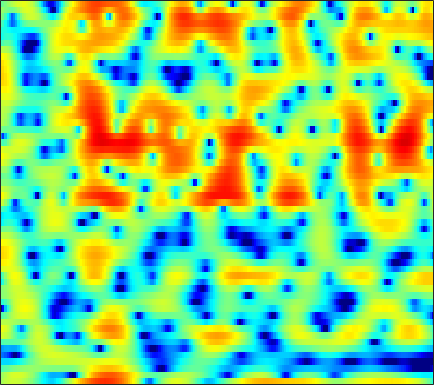

Values plotted in this chart, from the file beside it:
1.0813, 1.5087, 1.9879, 2.3344, 2.4956, 2.6593, 2.6836, 2.6243, 2.5155, 2.2976, 1.9797, 1.6943, 1.2229, 0.66201, 0.16761, -0.57883, -1.402, -2.0612, -2.9707, -3.8675, -4.7245, -5.307, -5.8438, -6.1405
0.6518, 1.18, 1.782, 2.27, 2.562, 2.849, 3.026, 3.083, 3.063, 2.945, 2.704, 2.453, 2.018, 1.458, 0.9551, 0.1692, -0.7429, -1.505, -2.619, -3.796, -4.978, -5.797, -6.697, -7.235
-2.072, -1.778, -1.406, -1.058, -0.8166, -0.513, -0.24, -0.0571, 0.1621, 0.3475, 0.5002, 0.5883, 0.6617, 0.7096, 0.715, 0.6938, 0.6404, 0.5792, 0.4864, 0.385, 0.2767, 0.2015, 0.1162, 0.04111
-5.912, -5.907, -5.89, -5.855, -5.785, -5.6, -5.286, -4.957, -4.396, -3.723, -2.999, -2.447, -1.721, -1.044, -0.5697, -0.004971, 0.4928, 0.8189, 1.187, 1.495, 1.743, 1.907, 2.085, 2.22
-9.614, -9.851, -10.49, -11.67, -13.04, -15.75, -19.46, -19.78, -15.19, -10.96, -7.821, -5.969, -3.968, -2.385, -1.396, -0.2926, 0.6062, 1.161, 1.765, 2.228, 2.587, 2.792, 2.985, 3.102
-8.717, -8.037, -7.542, -7.452, -7.552, -7.756, -7.785, -7.531, -6.729, -5.484, -4.072, -3.014, -1.69, -0.5309, 0.2249, 1.074, 1.745, 2.14, 2.54, 2.793, 2.914, 2.912, 2.802, 2.61
-1.905, -1.715, -1.541, -1.465, -1.447, -1.436, -1.4, -1.326, -1.141, -0.8144, -0.3537, 0.046, 0.6332, 1.23, 1.649, 2.139, 2.501, 2.666, 2.722, 2.573, 2.211, 1.808, 1.081, 0.1528
2.953, 2.752, 2.364, 1.818, 1.29, 0.4114, -0.6539, -1.52, -2.583, -3.157, -2.89, -2.163, -0.8934, 0.4057, 1.23, 2.102, 2.668, 2.881, 2.921, 2.629, 1.979, 1.234, -0.1424, -2.088
3.876, 3.67, 3.214, 2.513, 1.798, 0.5035, -1.289, -3.076, -6.215, -9.51, -8.691, -6.037, -2.954, -0.7538, 0.4267, 1.508, 2.138, 2.368, 2.361, 2.059, 1.474, 0.8768, -0.08456, -1.226
1.837, 1.898, 1.897, 1.816, 1.69, 1.454, 1.149, 0.9031, 0.6272, 0.4964, 0.5696, 0.7231, 1.016, 1.304, 1.451, 1.528, 1.379, 1.143, 0.6069, -0.1063, -1.024, -1.772, -2.845, -3.825
-1.801, -1.46, -0.7499, 0.08695, 0.7107, 1.466, 2.087, 2.467, 2.863, 3.127, 3.277, 3.322, 3.265, 3.07, 2.814, 2.307, 1.576, 0.8665, -0.3487, -1.865, -3.761, -5.474, -8.228, -11.44
-22.3, -13.21, -6.776, -3.122, -1.219, 0.6593, 2.013, 2.772, 3.514, 3.993, 4.24, 4.294, 4.189, 3.879, 3.503, 2.822, 1.896, 1.043, -0.3555, -2.078, -4.189, -6.034, -8.856, -11.99
-3.429, -3.055, -2.059, -0.8072, 0.1268, 1.238, 2.153, 2.707, 3.256, 3.604, 3.76, 3.763, 3.599, 3.261, 2.896, 2.245, 1.416, 0.6711, -0.4807, -1.829, -3.348, -4.595, -6.399, -8.304
0.2393, 0.3786, 0.6956, 1.122, 1.477, 1.943, 2.359, 2.61, 2.841, 2.946, 2.921, 2.802, 2.538, 2.157, 1.802, 1.234, 0.5743, 0.01862, -0.7989, -1.707, -2.738, -3.571, -4.781, -6.111
0.1875, 0.3981, 0.8492, 1.392, 1.791, 2.258, 2.599, 2.753, 2.816, 2.705, 2.431, 2.131, 1.631, 1.049, 0.5996, 0.01586, -0.5042, -0.8553, -1.261, -1.635, -2.028, -2.35, -2.859, -3.428
-4.848, -3.048, -0.6736, 1.151, 2.159, 3.088, 3.611, 3.76, 3.667, 3.243, 2.51, 1.77, 0.5347, -0.918, -2.043, -3.3, -3.884, -3.764, -3.136, -2.357, -1.672, -1.3, -1.005, -0.9523
-2.927, -1.345, 0.7815, 2.396, 3.249, 3.962, 4.234, 4.179, 3.769, 2.988, 1.799, 0.5982, -1.517, -4.458, -7.604, -14.83, -21.42, -12.76, -7.388, -4.408, -2.505, -1.536, -0.6364, -0.1347
3.142, 3.223, 3.41, 3.571, 3.612, 3.506, 3.175, 2.765, 1.996, 0.98, -0.2759, -1.35, -2.884, -4.43, -5.491, -6.51, -6.819, -6.559, -5.72, -4.67, -3.626, -2.948, -2.223, -1.7
4.966, 4.874, 4.679, 4.379, 4.067, 3.501, 2.748, 2.04, 0.8919, -0.5058, -2.13, -3.463, -5.314, -6.986, -7.901, -8.376, -8.037, -7.442, -6.471, -5.489, -4.626, -4.064, -3.495, -3.085
5.901, 5.784, 5.505, 5.079, 4.653, 3.93, 3.003, 2.149, 0.7709, -0.9525, -3.114, -5.154, -8.779, -14.56, -23.84, -20.97, -13.02, -10.09, -7.636, -6.075, -5.102, -4.664, -4.409, -4.474
5.725, 5.623, 5.368, 4.969, 4.573, 3.91, 3.082, 2.349, 1.22, -0.09069, -1.588, -2.808, -4.489, -6.006, -6.779, -7.03, -6.498, -5.861, -5.017, -4.38, -4.063, -4.087, -4.505, -5.476
4.398, 4.329, 4.135, 3.817, 3.498, 2.962, 2.315, 1.766, 0.9741, 0.1426, -0.6807, -1.252, -1.911, -2.389, -2.608, -2.705, -2.62, -2.48, -2.258, -2.094, -2.071, -2.187, -2.553, -3.213
2.31, 2.317, 2.229, 2.017, 1.76, 1.296, 0.6922, 0.1573, -0.624, -1.418, -2.125, -2.532, -2.822, -2.803, -2.61, -2.182, -1.65, -1.233, -0.7208, -0.2968, 0.01705, 0.1639, 0.2396, 0.2001
-0.8555, -0.5477, -0.2892, -0.2585, -0.4036, -0.8372, -1.568, -2.314, -3.62, -5.262, -7.127, -8.372, -8.911, -7.701, -6.204, -4.201, -2.457, -1.357, -0.1487, 0.8106, 1.545, 1.966, 2.372, 2.63
-5.312, -4.159, -3.202, -2.781, -2.748, -3.062, -3.741, -4.511, -5.944, -8.046, -11.19, -14.55, -17.18, -12.23, -8.812, -5.429, -2.983, -1.546, 0.00354, 1.205, 2.125, 2.667, 3.217, 3.573
-5.785, -4.977, -4.403, -4.322, -4.513, -4.949, -5.473, -5.886, -6.311, -6.676, -6.905, -6.88, -6.464, -5.554, -4.604, -3.21, -1.817, -0.8581, 0.2998, 1.292, 2.109, 2.607, 3.123, 3.466
-1.88, -2.224, -3.04, -4.328, -5.633, -7.666, -9.401, -9.663, -8.66, -7.076, -5.668, -4.79, -3.799, -2.981, -2.414, -1.676, -0.8897, -0.2707, 0.5669, 1.409, 2.172, 2.645, 3.107, 3.357
2.959, 2.189, 0.78, -1.216, -3.253, -7.036, -12.01, -12.68, -8.392, -5.175, -3.219, -2.318, -1.671, -1.507, -1.629, -1.913, -2.043, -1.716, -0.6787, 0.7074, 2.055, 2.857, 3.537, 3.736
4.702, 4.135, 3.244, 2.191, 1.348, 0.2509, -0.5699, -0.8978, -0.9688, -0.8168, -0.7003, -0.7681, -1.27, -2.356, -3.775, -7.069, -14.73, -24.96, -8.717, -3.311, -0.2805, 1.165, 2.314, 2.724
2.607, 2.362, 1.949, 1.456, 1.05, 0.5145, 0.03275, -0.2633, -0.5983, -0.8389, -1.063, -1.28, -1.687, -2.326, -2.918, -3.775, -4.343, -4.255, -3.33, -1.932, -0.5935, 0.2542, 1.081, 1.496
0.01004, 0.1686, 0.1224, -0.1577, -0.5001, -1.048, -1.619, -1.989, -2.292, -2.353, -2.214, -2.032, -1.741, -1.474, -1.308, -1.085, -0.7993, -0.522, -0.07449, 0.4355, 0.9468, 1.278, 1.625, 1.83
-1.19, -0.7208, -0.6573, -1.175, -1.904, -3.327, -5.176, -6.602, -7.652, -6.967, -5.253, -3.929, -2.451, -1.274, -0.5848, 0.1425, 0.6982, 1.038, 1.425, 1.768, 2.067, 2.242, 2.386, 2.457
0.9656, 0.9583, 0.5718, -0.3306, -1.392, -3.457, -6.622, -10.08, -14.82, -11.02, -6.617, -4.354, -2.3, -0.9191, -0.1944, 0.492, 0.9184, 1.127, 1.321, 1.454, 1.559, 1.65, 1.765, 1.876
3.519, 3.162, 2.565, 1.829, 1.163, 0.1698, -0.8262, -1.48, -1.966, -1.938, -1.493, -1.064, -0.5181, -0.186, -0.09162, -0.166, -0.4445, -0.7485, -1.205, -1.599, -1.803, -1.768, -1.518, -1.141
4.529, 4.112, 3.599, 3.129, 2.798, 2.383, 2.015, 1.777, 1.518, 1.323, 1.163, 1.001, 0.6991, 0.2255, -0.2906, -1.291, -2.688, -4.063, -6.376, -8.889, -10.1, -9.469, -7.682, -6.11
3.663, 3.215, 2.888, 2.782, 2.813, 2.907, 2.98, 3.017, 2.985, 2.873, 2.637, 2.379, 1.858, 1.139, 0.4196, -0.8661, -2.651, -4.423, -7.536, -11.8, -14.73, -12.73, -9.572, -7.834
-1.423, -2.22, -1.668, -0.2331, 0.8025, 1.906, 2.676, 3.055, 3.357, 3.444, 3.348, 3.183, 2.827, 2.284, 1.768, 0.9619, -0.006049, -0.8011, -1.883, -2.798, -3.346, -3.565, -3.656, -3.783
-8.697, -11.8, -7.123, -3.243, -1.43, 0.1023, 1.012, 1.405, 1.702, 1.804, 1.794, 1.699, 1.518, 1.236, 0.9719, 0.5986, 0.2546, 0.02629, -0.2109, -0.311, -0.3022, -0.2566, -0.1688, -0.0784
-0.08787, -0.6025, -0.893, -0.859, -0.8126, -0.9189, -1.235, -1.543, -1.96, -2.209, -2.264, -2.243, -2.268, -2.375, -2.558, -2.922, -3.188, -3.18, -2.758, -1.983, -1.038, -0.2785, 0.6442, 1.396
1.856, 1.482, 0.857, 0.006053, -0.8562, -2.396, -4.56, -6.629, -9.78, -11.16, -9.554, -8.052, -6.876, -6.65, -7.16, -8.846, -11.8, -13.76, -11.32, -6.998, -3.714, -1.825, 0.1207, 1.553
1.942, 1.781, 1.28, 0.3835, -0.5711, -2.292, -4.703, -7.061, -10.75, -12.44, -10.43, -8.771, -7.372, -7.025, -7.361, -8.454, -10.07, -10.78, -9.312, -6.368, -3.611, -1.896, -0.07822, 1.322
1.867, 1.983, 1.839, 1.4, 0.8872, -0.01185, -1.072, -1.888, -2.859, -3.521, -3.831, -3.898, -3.902, -3.911, -3.952, -4.014, -3.977, -3.791, -3.24, -2.426, -1.458, -0.7179, 0.1775, 0.9613
2.317, 2.602, 2.726, 2.598, 2.352, 1.864, 1.27, 0.7731, 0.1384, -0.4432, -0.9406, -1.242, -1.575, -1.792, -1.894, -1.975, -1.94, -1.829, -1.609, -1.276, -0.8745, -0.5884, -0.2205, 0.06398
3.302, 3.6, 3.755, 3.641, 3.407, 2.926, 2.282, 1.73, 0.9413, 0.1551, -0.5667, -1.036, -1.545, -1.939, -2.16, -2.361, -2.478, -2.519, -2.503, -2.375, -2.143, -1.907, -1.558, -1.317
4.626, 4.809, 4.785, 4.473, 4.06, 3.285, 2.254, 1.35, -0.02344, -1.48, -2.836, -3.678, -4.405, -4.761, -4.881, -4.996, -5.236, -5.525, -5.926, -6.204, -6.031, -5.471, -4.406, -3.279
5.778, 5.766, 5.483, 4.897, 4.243, 3.066, 1.511, 0.03734, -2.411, -5.592, -9.661, -12.77, -13.45, -11.04, -9.587, -8.632, -8.682, -9.401, -11.56, -15.86, -19.76, -14.91, -9.323, -5.687
6.167, 5.967, 5.477, 4.71, 3.943, 2.634, 0.9703, -0.5575, -3.029, -6.087, -9.729, -12.23, -12.85, -11.15, -9.92, -8.927, -8.651, -8.879, -9.694, -10.64, -10.64, -9.428, -7.055, -4.676
6.024, 5.695, 5.085, 4.265, 3.514, 2.322, 0.9207, -0.2381, -1.87, -3.505, -4.984, -5.864, -6.615, -6.864, -6.864, -6.648, -6.381, -6.175, -5.848, -5.414, -4.765, -4.176, -3.241, -2.277
5.737, 5.352, 4.696, 3.869, 3.131, 2.003, 0.7164, -0.3306, -1.763, -3.16, -4.403, -5.172, -5.883, -6.167, -6.163, -5.853, -5.311, -4.803, -4.02, -3.184, -2.323, -1.717, -0.9522, -0.3346
4.766, 4.436, 3.868, 3.104, 2.382, 1.219, -0.207, -1.439, -3.331, -5.38, -7.42, -8.695, -9.784, -9.887, -9.323, -8.239, -6.846, -5.714, -4.196, -2.719, -1.38, -0.4701, 0.5679, 1.353
1.85, 1.867, 1.683, 1.201, 0.6236, -0.498, -2.037, -3.511, -6.054, -9.472, -14.32, -19.76, -28.2, -21.21, -17.85, -14.72, -11.82, -9.599, -6.722, -4.165, -1.981, -0.5988, 0.9177, 2.115
-2.491, -1.706, -1.204, -1.196, -1.493, -2.271, -3.446, -4.633, -6.656, -9.205, -12.3, -14.7, -17.61, -19.96, -22.96, -33.17, -20.52, -14.42, -9.165, -5.488, -2.712, -1.041, 0.7356, 2.161
-4.348, -3.554, -2.992, -2.872, -3.009, -3.387, -4.017, -4.616, -5.534, -6.646, -7.889, -8.857, -10.11, -11.29, -11.92, -11.9, -10.44, -8.699, -6.156, -3.806, -1.797, -0.4961, 0.9796, 2.176
-3.368, -3.413, -3.661, -4.117, -4.481, -4.867, -5.052, -5.032, -4.881, -4.742, -4.663, -4.682, -4.688, -4.686, -4.54, -4.223, -3.633, -3.054, -2.159, -1.227, -0.3094, 0.3185, 1.137, 1.873
-1.796, -2.523, -3.972, -6.05, -8.001, -10.22, -9.461, -7.556, -5.171, -3.348, -2.072, -1.386, -0.761, -0.3298, -0.1182, 0.1005, 0.24, 0.3278, 0.3797, 0.3841, 0.3384, 0.2993, 0.2872, 0.4618
0.3609, -0.4774, -2.11, -4.489, -6.949, -10.21, -8.87, -6.018, -2.83, -0.6187, 0.8687, 1.66, 2.333, 2.684, 2.736, 2.615, 2.256, 1.838, 1.095, 0.1396, -1.045, -2.038, -3.537, -4.833
0.9099, 0.5804, 0.1146, -0.3554, -0.5962, -0.6753, -0.2661, 0.2922, 1.16, 2.016, 2.7, 3.041, 3.273, 3.193, 2.955, 2.343, 1.428, 0.5118, -0.9878, -2.836, -5.06, -7.045, -10.3, -15.63
-0.9935, -0.6336, -0.02064, 0.6024, 1.053, 1.636, 2.179, 2.563, 3.013, 3.351, 3.541, 3.545, 3.349, 2.882, 2.348, 1.325, -0.06883, -1.388, -3.574, -6.303, -9.483, -11.94, -14.4, -14.79
